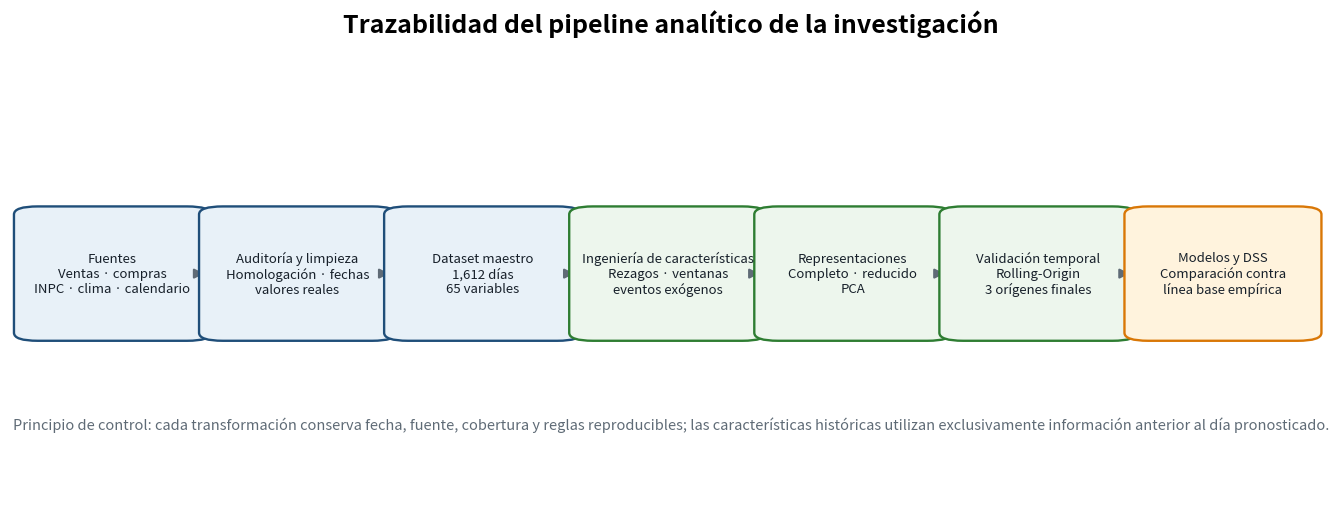
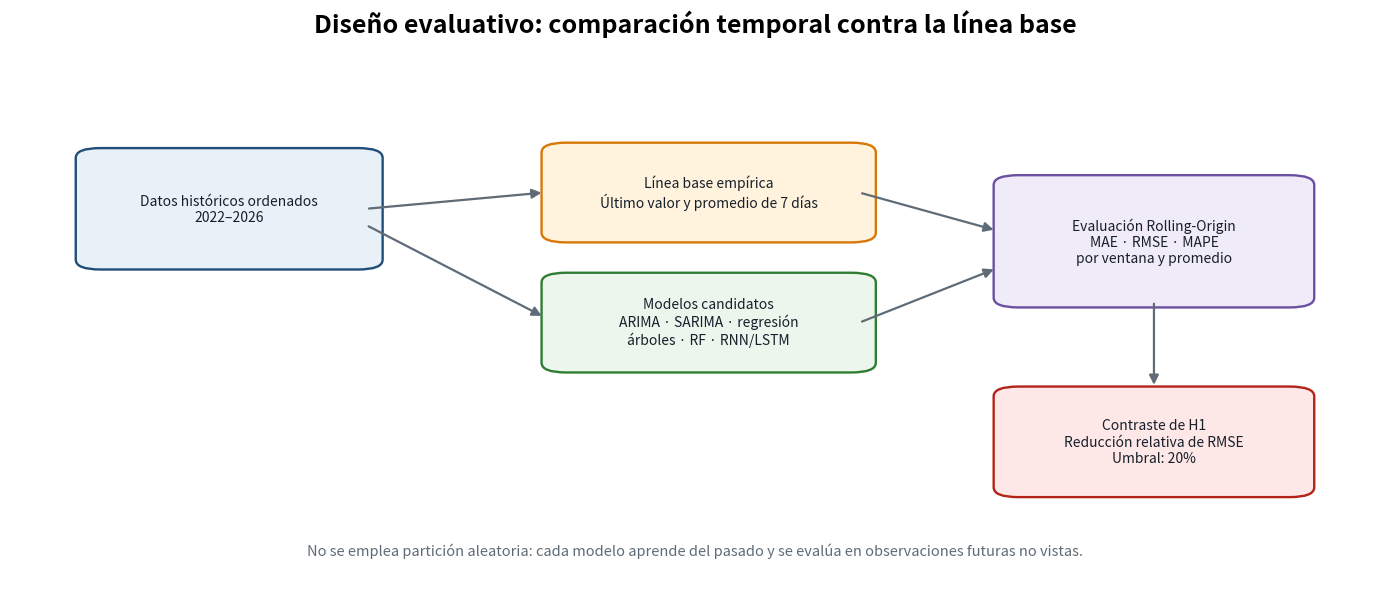
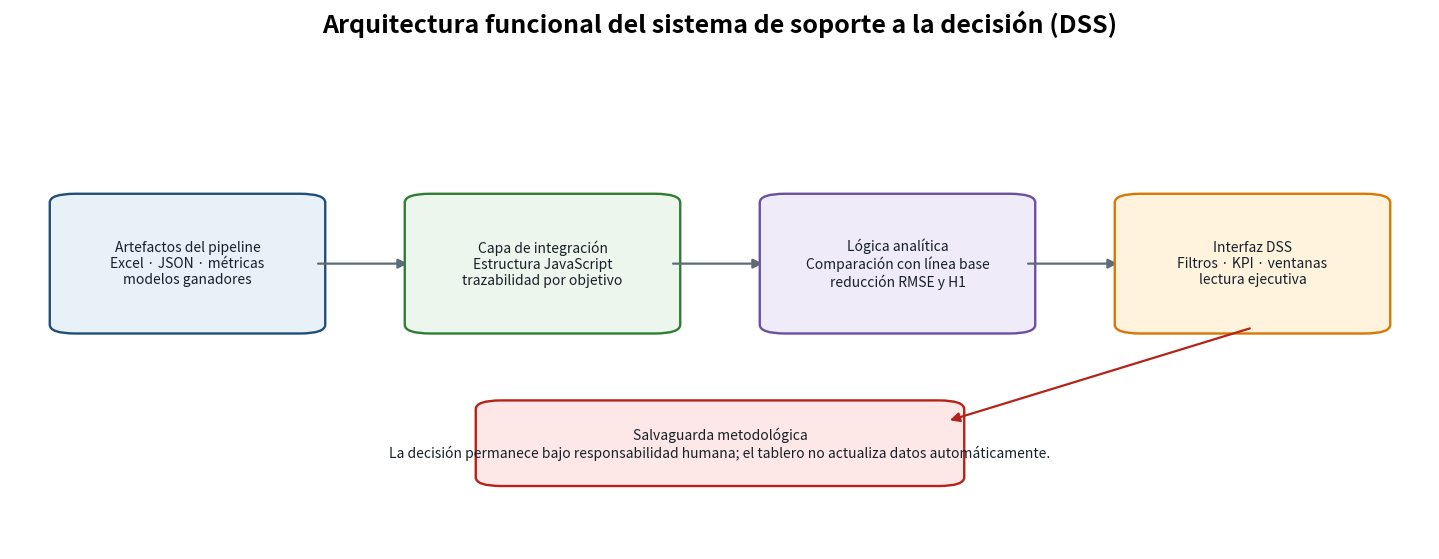
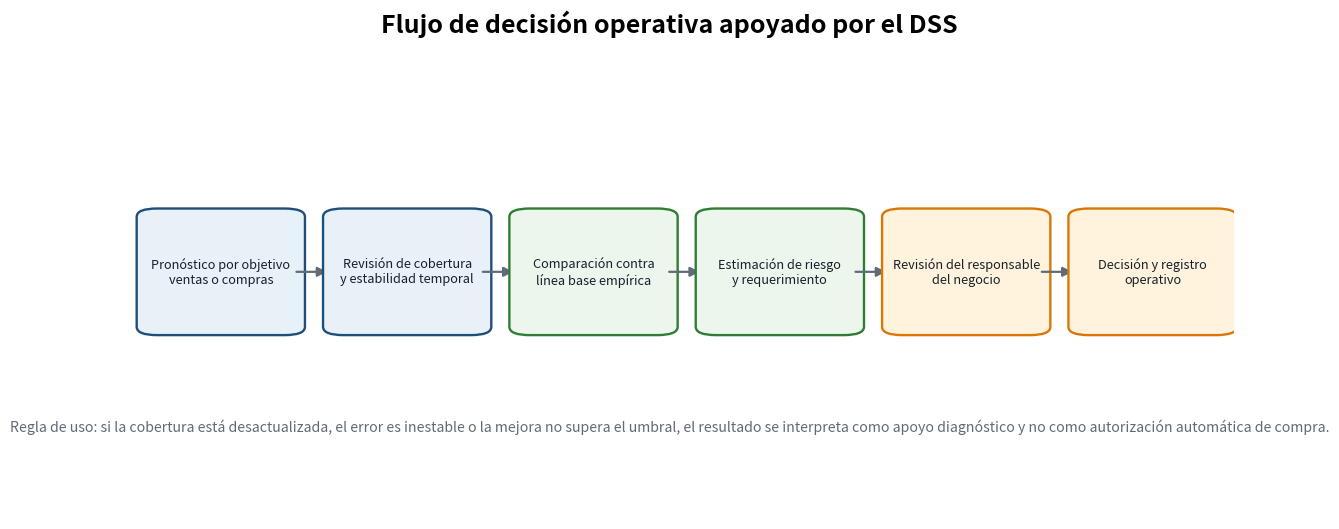

Write the Python code that produced these figures, in order.
from pathlib import Path

import matplotlib.pyplot as plt
from matplotlib.patches import FancyArrowPatch, FancyBboxPatch


OUT = Path(r"C:\Python\tesis\imagenes")
OUT.mkdir(parents=True, exist_ok=True)

BLUE = "#1f4e79"
LIGHT = "#d9eaf7"
GREEN = "#2e7d32"
ORANGE = "#d97706"
GRAY = "#5f6b76"
RED = "#b42318"


def setup(title, figsize=(14, 5.5)):
    fig, ax = plt.subplots(figsize=figsize, dpi=180)
    ax.set_xlim(0, 1)
    ax.set_ylim(0, 1)
    ax.axis("off")
    ax.set_title(title, fontsize=18, fontweight="semibold", pad=18)
    return fig, ax


def box(ax, x, y, w, h, text, fc=LIGHT, ec=BLUE, fontsize=10, color="#17202a"):
    patch = FancyBboxPatch(
        (x, y), w, h,
        boxstyle="round,pad=0.012,rounding_size=0.018",
        linewidth=1.7, edgecolor=ec, facecolor=fc,
    )
    ax.add_patch(patch)
    ax.text(x + w / 2, y + h / 2, text, ha="center", va="center",
            fontsize=fontsize, color=color, wrap=True)
    return patch


def arrow(ax, x1, y1, x2, y2, color=GRAY):
    ax.add_patch(FancyArrowPatch((x1, y1), (x2, y2), arrowstyle="-|>",
                                 mutation_scale=14, linewidth=1.6, color=color))


def save(fig, name):
    fig.tight_layout()
    fig.savefig(OUT / name, bbox_inches="tight", facecolor="white")
    plt.close(fig)


# I01. Trazabilidad del pipeline
fig, ax = setup("Trazabilidad del pipeline analítico de la investigación", (15, 5.2))
labels = [
    "Fuentes\nVentas · compras\nINPC · clima · calendario",
    "Auditoría y limpieza\nHomologación · fechas\nvalores reales",
    "Dataset maestro\n1,612 días\n65 variables",
    "Ingeniería de características\nRezagos · ventanas\neventos exógenos",
    "Representaciones\nCompleto · reducido\nPCA",
    "Validación temporal\nRolling-Origin\n3 orígenes finales",
    "Modelos y DSS\nComparación contra\nlínea base empírica",
]
xs = [0.015, 0.155, 0.295, 0.435, 0.575, 0.715, 0.855]
for i, (x, label) in enumerate(zip(xs, labels)):
    fc = "#e8f1f8" if i < 3 else "#edf6ed" if i < 6 else "#fff3dd"
    ec = BLUE if i < 3 else GREEN if i < 6 else ORANGE
    box(ax, x, 0.37, 0.125, 0.28, label, fc=fc, ec=ec, fontsize=9.5)
    if i < len(labels) - 1:
        arrow(ax, x + 0.126, 0.51, xs[i + 1] - 0.006, 0.51)
ax.text(0.5, 0.17,
        "Principio de control: cada transformación conserva fecha, fuente, cobertura y reglas reproducibles; "
        "las características históricas utilizan exclusivamente información anterior al día pronosticado.",
        ha="center", va="center", fontsize=10.5, color=GRAY)
save(fig, "88_pipeline_trazabilidad_tesis.png")


# I02. Diseño de evaluación comparativa
fig, ax = setup("Diseño evaluativo: comparación temporal contra la línea base", (14, 6.2))
box(ax, 0.06, 0.62, 0.20, 0.20, "Datos históricos ordenados\n2022–2026", fc="#e8f1f8")
box(ax, 0.40, 0.67, 0.22, 0.16, "Línea base empírica\nÚltimo valor y promedio de 7 días", fc="#fff3dd", ec=ORANGE)
box(ax, 0.40, 0.43, 0.22, 0.16, "Modelos candidatos\nARIMA · SARIMA · regresión\nárboles · RF · RNN/LSTM", fc="#edf6ed", ec=GREEN)
box(ax, 0.73, 0.55, 0.21, 0.22, "Evaluación Rolling-Origin\nMAE · RMSE · MAPE\npor ventana y promedio", fc="#f0ebf8", ec="#6b4fa1")
box(ax, 0.73, 0.20, 0.21, 0.18, "Contraste de H1\nReducción relativa de RMSE\nUmbral: 20%", fc="#fde8e7", ec=RED)
arrow(ax, 0.26, 0.72, 0.39, 0.75)
arrow(ax, 0.26, 0.69, 0.39, 0.52)
arrow(ax, 0.62, 0.75, 0.72, 0.68)
arrow(ax, 0.62, 0.51, 0.72, 0.61)
arrow(ax, 0.835, 0.55, 0.835, 0.39)
ax.text(0.5, 0.08,
        "No se emplea partición aleatoria: cada modelo aprende del pasado y se evalúa en observaciones futuras no vistas.",
        ha="center", fontsize=10.5, color=GRAY)
save(fig, "89_diseno_evaluacion_temporal.png")


# I03. Arquitectura DSS
fig, ax = setup("Arquitectura funcional del sistema de soporte a la decisión (DSS)", (14.5, 5.7))
labels = [
    (0.04, "Artefactos del pipeline\nExcel · JSON · métricas\nmodelos ganadores", BLUE, "#e8f1f8"),
    (0.29, "Capa de integración\nEstructura JavaScript\ntrazabilidad por objetivo", GREEN, "#edf6ed"),
    (0.54, "Lógica analítica\nComparación con línea base\nreducción RMSE y H1", "#6b4fa1", "#f0ebf8"),
    (0.79, "Interfaz DSS\nFiltros · KPI · ventanas\nlectura ejecutiva", ORANGE, "#fff3dd"),
]
for i, (x, text, ec, fc) in enumerate(labels):
    box(ax, x, 0.45, 0.17, 0.26, text, fc=fc, ec=ec, fontsize=10)
    if i < len(labels) - 1:
        arrow(ax, x + 0.175, 0.58, labels[i + 1][0] - 0.008, 0.58)
box(ax, 0.34, 0.14, 0.32, 0.15,
    "Salvaguarda metodológica\nLa decisión permanece bajo responsabilidad humana; "
    "el tablero no actualiza datos automáticamente.",
    fc="#fde8e7", ec=RED, fontsize=10)
arrow(ax, 0.875, 0.45, 0.66, 0.26, color=RED)
save(fig, "90_arquitectura_funcional_dss.png")


# I05. Flujo operativo
fig, ax = setup("Flujo de decisión operativa apoyado por el DSS", (14, 5.4))
labels = [
    "Pronóstico por objetivo\nventas o compras",
    "Revisión de cobertura\ny estabilidad temporal",
    "Comparación contra\nlínea base empírica",
    "Estimación de riesgo\ny requerimiento",
    "Revisión del responsable\ndel negocio",
    "Decisión y registro\noperativo",
]
xs = [0.04, 0.205, 0.37, 0.535, 0.70, 0.865]
for i, (x, label) in enumerate(zip(xs, labels)):
    ec = BLUE if i < 2 else GREEN if i < 4 else ORANGE
    fc = "#e8f1f8" if i < 2 else "#edf6ed" if i < 4 else "#fff3dd"
    box(ax, x, 0.41, 0.125, 0.25, label, fc=fc, ec=ec, fontsize=9.2)
    if i < len(labels) - 1:
        arrow(ax, x + 0.127, 0.535, xs[i + 1] - 0.006, 0.535)
ax.text(0.5, 0.20,
        "Regla de uso: si la cobertura está desactualizada, el error es inestable o la mejora no supera el umbral, "
        "el resultado se interpreta como apoyo diagnóstico y no como autorización automática de compra.",
        ha="center", va="center", fontsize=10.2, color=GRAY)
save(fig, "91_flujo_decision_operativa_dss.png")

print("Activos científicos Rev33 generados.")
